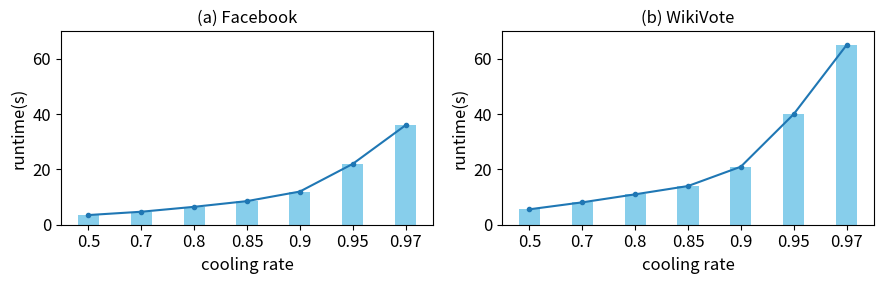

This figure's Python source:
import matplotlib.pyplot as plt
import numpy as np
import matplotlib
# 4.9降温速率对算法运行时间的影响
# 设置全局字体
# plt.rcParams['font.family'] = 'Times New Roman'
matplotlib.rcParams.update({'font.size': 12})
# 设置全局label标签的大小
plt.rcParams['axes.labelsize'] = 12
plt.rcParams['axes.titlesize'] = 12
# 生成示例数据
categories = ['0.5', '0.7', '0.8', '0.85', '0.9', '0.95', '0.97']
data1F = [3.5, 4.7, 6.48, 8.54, 12, 22, 36]
data1W = [5.58, 8.1, 11, 14, 21, 40, 65]

# 设置柱状图宽度
bar_width = 0.4  # 柱子宽度

# 生成柱状图位置
index = np.arange(len(categories))

# 创建两个子图
fig, (ax1, ax2) = plt.subplots(1, 2, figsize=(9, 3))

# 绘制第一个柱状图
ax1.bar(index + bar_width / 2, data1F, bar_width,color = 'skyblue')
ax1.plot(index + bar_width / 2, data1F, marker='o', linestyle='-', label='Line',markersize=3)
# 设置第一个子图标题和标签
ax1.set_title('(a) Facebook',fontsize = 12)
ax1.set_xlabel('cooling rate')
ax1.set_ylabel('runtime(s)')
ax1.set_xticks(index + bar_width / 2)
ax1.set_xticklabels(categories)
# ax1.legend()
ax1.set_ylim(0, 70)


# 绘制第二个柱状图
ax2.bar(index + bar_width / 2, data1W, bar_width,color = 'skyblue')
ax2.plot(index + bar_width / 2, data1W, marker='o', linestyle='-', label='Line',markersize=3)
# 设置第二个子图标题和标签
ax2.set_title('(b) WikiVote',fontsize = 12)
ax2.set_xlabel('cooling rate')
ax2.set_ylabel('runtime(s)')
ax2.set_xticks(index + bar_width / 2)
ax2.set_xticklabels(categories)
# ax2.legend()
ax2.set_ylim(0, 70)
# 调整子图之间的间距
plt.tight_layout()
# plt.subplots_adjust(wspace=0.3, left=0.1, right=0.9, bottom=0.1, top=0.9)
# 显示图表
plt.show()
